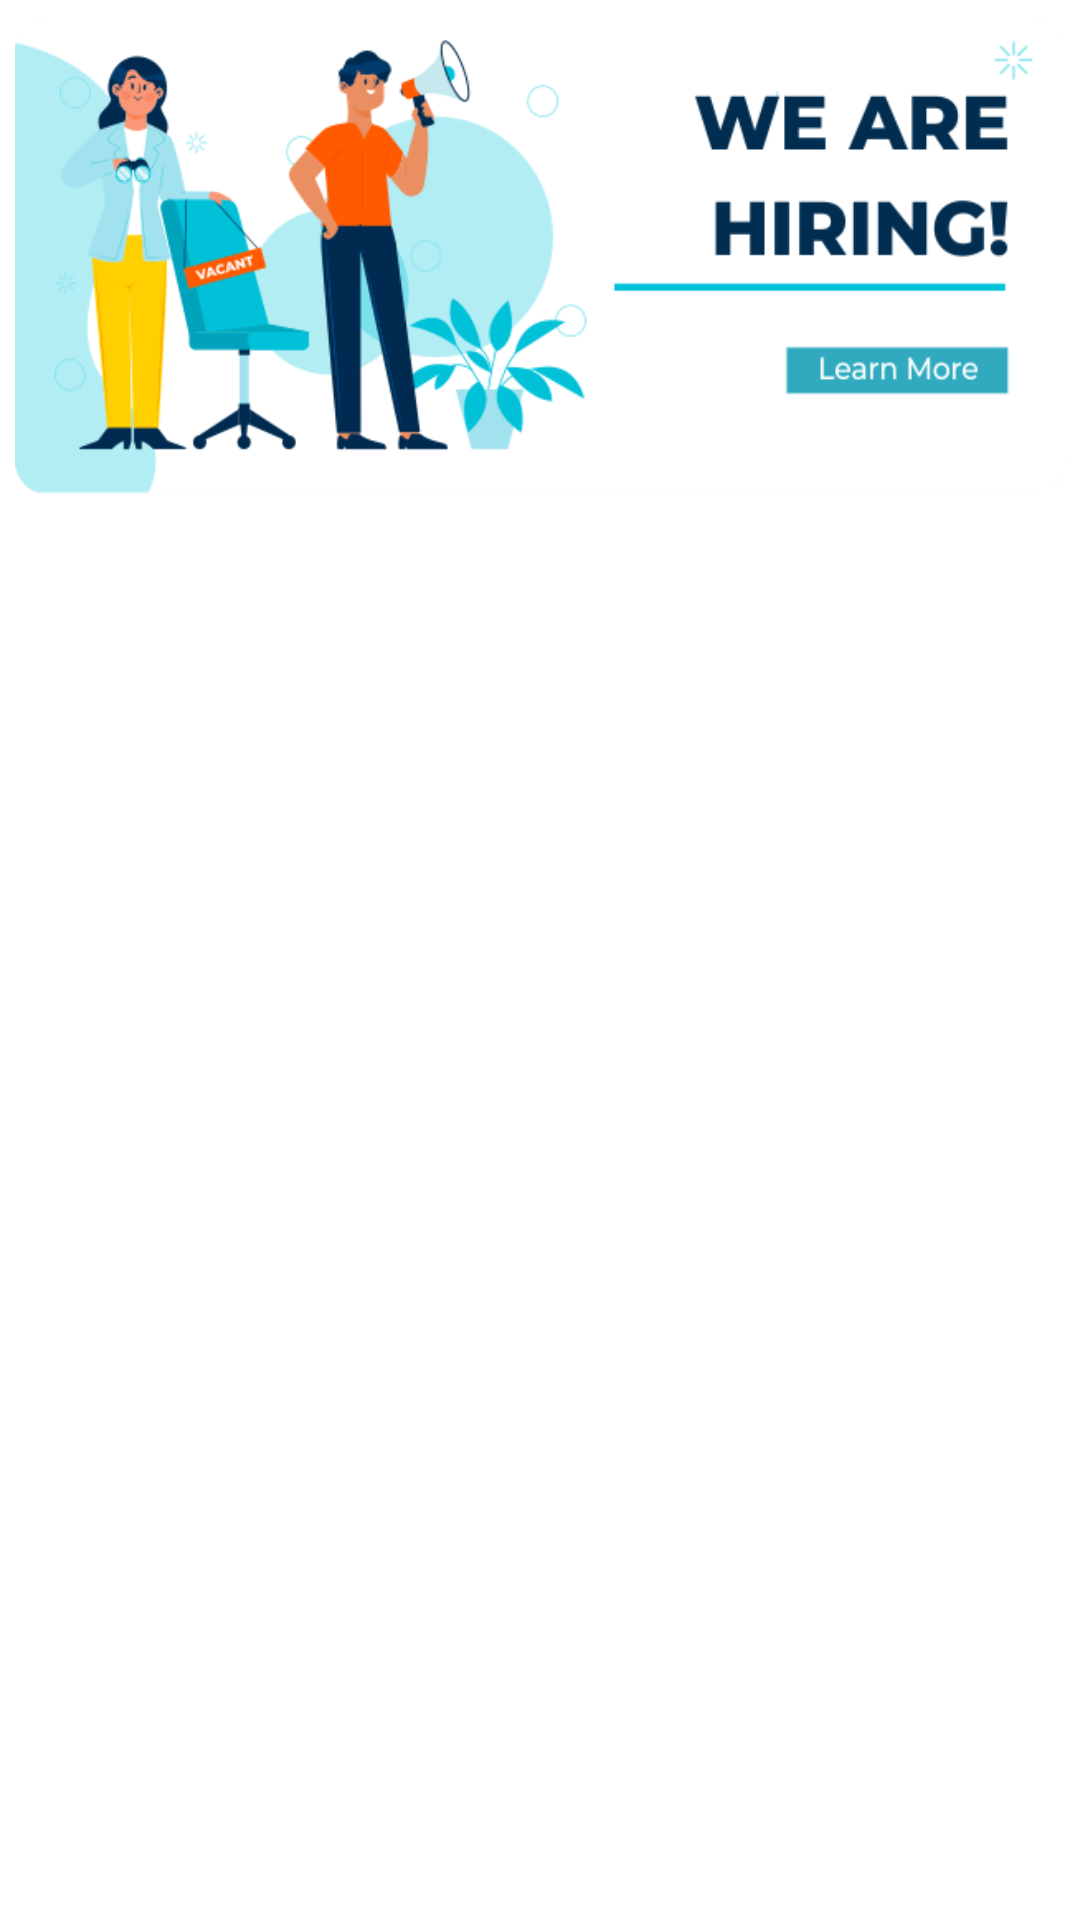

Reconstruct the res/layout file that produces this screen, plus the resources it refers to.
<!-- AndroidManifest.xml: application theme Theme.Namma_Tiruchengode -->
<!-- res/layout/slider.xml -->
<?xml version="1.0" encoding="utf-8"?>
<LinearLayout xmlns:android="http://schemas.android.com/apk/res/android"
    android:layout_width="match_parent"
    android:layout_height="match_parent"
    android:padding="5dp"
    android:orientation="vertical">

    <ImageView
        android:id="@+id/img_slide"
        android:layout_width="match_parent"
        android:layout_height="160dp"
        android:scaleType="fitXY"
        android:src="@drawable/slider" />

</LinearLayout>
<!-- resources referenced by this layout -->
<resources>
  <!-- drawable slider: png bitmap (drawable, 16558 bytes) -->
  <style name="Theme.Namma_Tiruchengode" parent="Theme.MaterialComponents.Light.NoActionBar">
          
          <item name="colorPrimary">@color/toolbar</item>
          <item name="colorPrimaryVariant">@color/toolbar</item>
          <item name="colorOnPrimary">@color/white</item>
          
          <item name="colorSecondary">@color/teal_200</item>
          <item name="colorSecondaryVariant">@color/teal_700</item>
          <item name="colorOnSecondary">@color/black</item>
          
          <item name="android:statusBarColor" tools:targetApi="l">?attr/colorPrimaryVariant</item>
          
          <item name="android:forceDarkAllowed" tools:targetApi="q">false</item>
  
      </style>
  <color name="toolbar">#ffcd0c</color>
  <color name="white">#FFFFFFFF</color>
  <color name="teal_200">#FF03DAC5</color>
  <color name="teal_700">#FF018786</color>
  <color name="black">#FF000000</color>
</resources>
